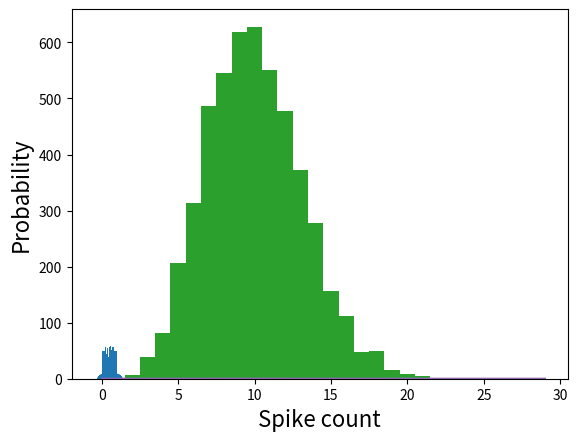

Here is the Python script that generated this plot:
# Let's begin by choosing a time step and by choosing an average
# firing rate.
# After running this, try and also choose different firing rates.

deltaT = 1e-3 			# Time step: 1e-3 secs = 1 msec
rate = 10			    	# Firing rate: spikes/sec
duration = 1			  # 1 sec simulation

# Choose the time intervals

import numpy as np

times = np.arange(0, duration, deltaT)
print(times.shape)
print(times)

# We can generate one random number between 0 and 1 (uniform distribution)
# Try this many times

xr_one = np.random.rand()
print(xr_one)

# Let's check if the mean firing rate times the time interval 
# is greater than the random number
# Again, we can repeat choosing a random number and checking
# many times

intervalRate = rate * deltaT
print(intervalRate)
print(xr_one)
intervalRate > xr_one 

# We want to do this process not just for one interval,
# but for all the time intervals over the duration
# We'll choose a bunch of random numbers, one for each time step,
# uniformly distributed between 0 and 1.

print(times.shape)
xr = np.random.rand(*times.shape)   # generate random numbers in an array the same size as times
print(xr.shape)
print(xr)

# *times.shape unpacks the tuple
# see what happens without the *
# see also https://stackoverflow.com/questions/43587526/pass-shape-tuple-to-numpy-random-rand

# Check that values are reasonably random by plotting a histogram

import matplotlib.pyplot as plt

plt.hist(xr, bins=20);
plt.xlabel('random draws', fontsize=16)
plt.ylabel('Probability', fontsize=16)

# Now, insert a spike whenever the probability of firing
# (rate*deltaT) is greater than the corresponding random number:
# Python (numpy) allows you to do this operation in one line, without a 
# for loop. 
# Remember, we defined: intervalRate = rate * deltaT

neuralResponse = intervalRate > xr

# We'll plot the neural responses (spikes) using the plt.stem()
# which is a lollipop plot...
plt.stem(times, neuralResponse, basefmt=" ");    
plt.xlabel('Time', fontsize=16)
plt.ylabel('Neural Response (Spikes)', fontsize=16)

# You can repeat this several times, defining new random numbers xr

# To get a better understanding of what this does, we
# can look at the values for a vector of length 5
# Try changing the vector to get more spikes

tmpxr = np.array([.001, .1, .2, .5, .06])
print(intervalRate)
tmpResponse = intervalRate > tmpxr
print(tmpResponse)

# Calculate the spike count, which are the number of spikes during the time duration

spikeCount = np.sum(neuralResponse)
print(spikeCount)

# TODO: Repeat 5000 times: generating random numbers xr, computing neuralResponse and calculating
# spikeCount. Save the resulting number of spikes into spikeCounts each of the 5000 times.

len = 5000
spikeCounts = np.zeros(len)
print(spikeCounts.shape)

for repeat in range(5000):
  # Your code here:
  xr = np.random.rand(*times.shape)
  neuralResponse = intervalRate > xr
  spikeCounts[repeat] = np.sum(neuralResponse)

# What is the mean of the spikeCounts? How does it
# compare to the firing rate?

print(np.mean(spikeCounts))
print(rate)

# Plot a spike count histogram

print(np.min(spikeCounts))
print(np.max(spikeCounts))
x=np.arange(0, 30);
plt.hist(spikeCounts, bins=x, align='left')
plt.xlabel('Spike count')
plt.ylabel('Probability')

# Plot a normalized histogram (that sums to 1)
# for comparison with the Poisson

from scipy.stats import poisson

plt.hist(spikeCounts, bins=x, density=True, align='left')
plt.xlabel('Spike count')
plt.ylabel('Probability')
y = poisson.pmf(x, mu=np.mean(spikeCounts))
plt.plot(x,y)

#   Here are some things for you to do in class for the code above:

# - Try repeating the above code by choosing a lower firing rate 
#   (3) or a higher rate (15) by changing the variable rate at the top.
#   Plot the resulting distributions. How does the mean change?
#   Also plot examples of the spike trains in the repeated runs.

# - Try changing the number of repeats from 1000, to 50, 10, and 10000. 
#   Plot the resulting distributions. How good is the fit to Poisson? 

# - In the tutorial, we assume Poisson spiking of neurons. In what ways 
#   is this different from biological neurons? Hint: You can look at the 
#   poisson.pdf reference posted on the class website.